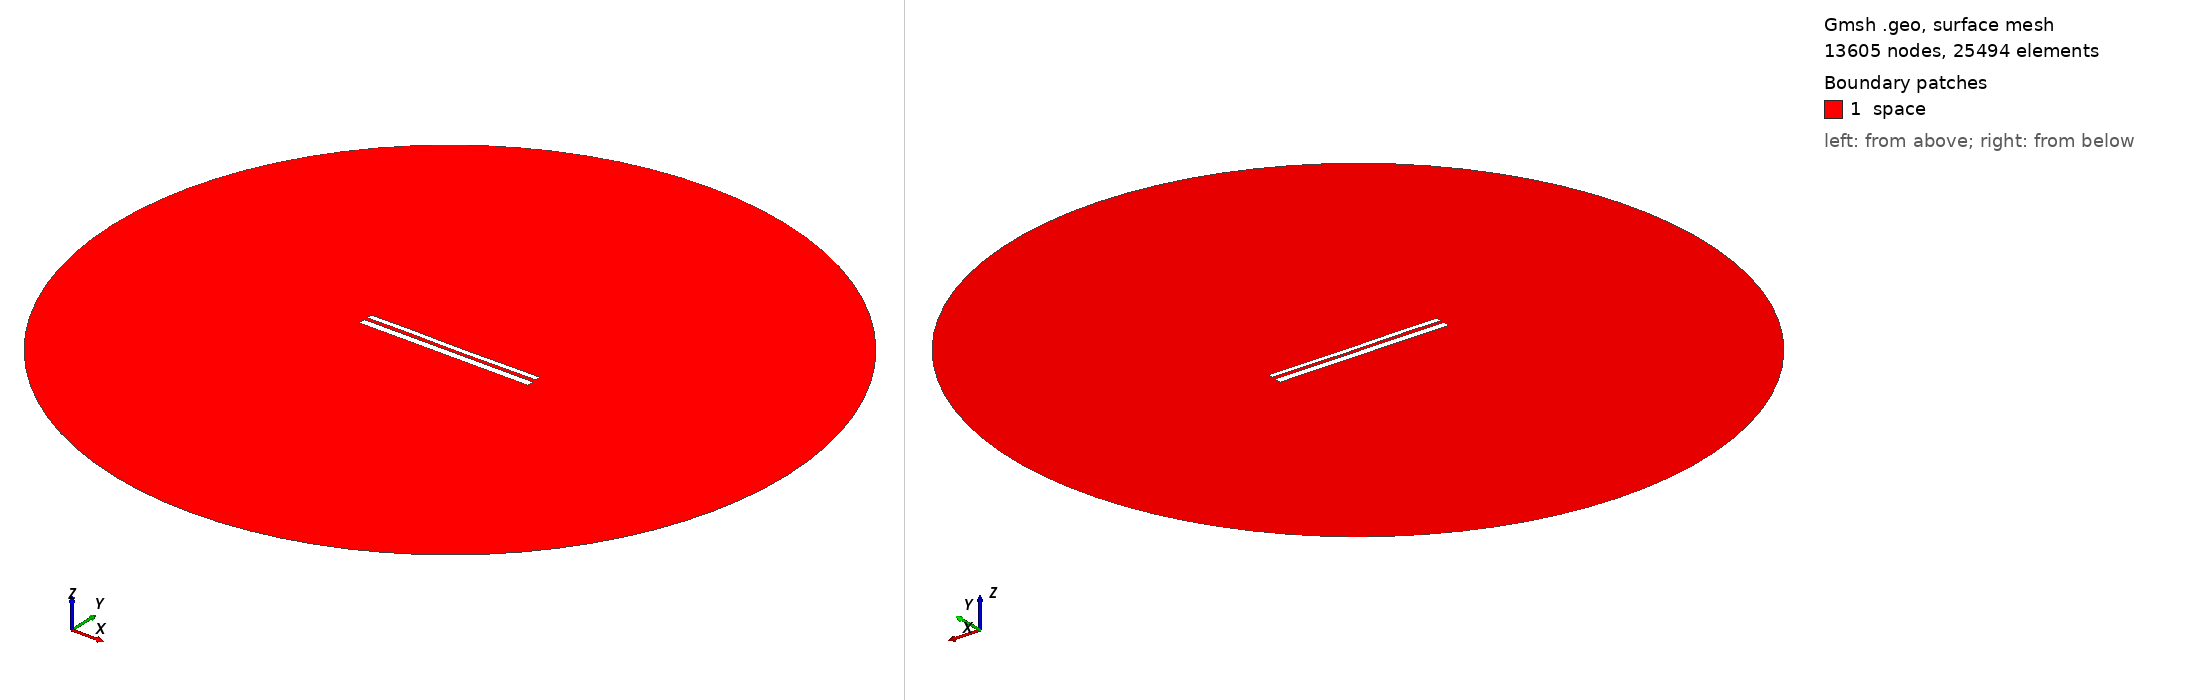

Gmsh geometry script, surface-meshed: 13605 nodes, 25494 surface elements. Boundary patches (legend numbers): 1 space. Left view from above one corner, right view from below the opposite corner. Legend entries are the model's physical surfaces. The drawing asked Gmsh for element sizes between 1% and 20% of the model's largest extent; the script's own settings can give other sizes.

=== 10294.geo (drawn) ===
//---------------------------------------
// Geometry kernel
//---------------------------------------

SetFactory("OpenCASCADE");



//---------------------------------------
// Parameters of the geometry
//---------------------------------------

// Overetch of the upper plate
overetch = 0.375;

// Distance between the plates
distance = 1.75;

// Discretization over the x axis (for the deformation)
nx = 50; 

// Length of the plate
L = 100 - overetch; 

// Number of modes
n = 4; 

// 1st mode coefficient
coeff(1) = 0.0;
beta(1) = 0.596864 * 3.1415926535 / L;

// 2nd mode coefficient
coeff(2) = -0.075;
beta(2) = 1.49418 * 3.1415926535 / L;

// 3rd mode coefficient
coeff(3) = 0.07499999999999998;
beta(3) = 2.50025 * 3.1415926535 / L;

// 4th mode coefficient
coeff(4) = 0.07499999999999998;
beta(4) = 3.49999 * 3.1415926535 / L;



//---------------------------------------
// Upper plate (deformed rectangle)
//---------------------------------------

// Coordiantes of the upper plate
xmin = -50;
xmax = 50 - overetch;

// Height of the upper plate
yheight = 4 - 2 * overetch;

// Indexes of the points
UpperID[] = {};
LowerID[] = {};
LeftID[] = {};
RightID[] = {};

// Point index
p = 1;

// Horizontal edges
For i In {1:nx}
    x = xmin + (i-1)*(xmax - xmin)/(nx-1);

    y_bottom = distance / 2 + overetch;
    For j In {1:n}
        C = (Cosh(beta(j)*L) + Cos(beta(j)*L)) / (Sinh(beta(j)*L) + Sin(beta(j)*L));
        y_bottom  = y_bottom + coeff(j) * (Cosh(beta(j)*(x+50)) - Cos(beta(j)*(x+50)) - C * (Sinh(beta(j)*(x+50)) - Sin(beta(j)*(x+50))));
    EndFor

    y_top = y_bottom + yheight;

    Point(p) = {x, y_top, 0, 1.0};
    UpperID[i] = p;
    p = p + 1;

    Point(p) = {x, y_bottom, 0, 1.0};
    LowerID[i] = p;
    p = p + 1;
EndFor

// Create point lists
UpperPts[] = {}; LowerPts[] = {};
For i In {1:nx}
  UpperPts[] += {UpperID[i]};
  LowerPts[] += {LowerID[i]};
EndFor

// Build splines
Spline(1) = {UpperPts[]};
Spline(2) = {LowerPts[]};
Line(3) = {LowerPts[nx-1], UpperPts[nx-1]};
Line(4) = {LowerPts[0], UpperPts[0]};

// Build the plane surface
Curve Loop(1) = {2, 3, -1, -4};
Plane Surface(1) = {1};



//---------------------------------------
// Lower plate (rectangle)
//---------------------------------------

// Vertices
Point(1001) = {-50, -1, 0, 1.0};
Point(1002) = { 50, -1, 0, 1.0};
Point(1003) = { 50,  -5, 0, 1.0};
Point(1004) = {-50,  -5, 0, 1.0};

// Edges
Line(5) = {1001, 1002};
Line(6) = {1002, 1003};
Line(7) = {1003, 1004};
Line(8) = {1004, 1001};

// Plane surface
Line Loop(2) = {5, 6, 7, 8};
Plane Surface(2) = {2}; 



//---------------------------------------
// Outer (fictious) boundary
//---------------------------------------

// Points
Point(1005) = {0, 0, 0};       // Center
Point(1006) = {200, 0, 0};     // Start point
Point(1007) = {0, 200, 0};     // 90 degrees
Point(1008) = {-200, 0, 0};    // 180 degrees
Point(1009) = {0, -200, 0};    // 270 degrees

// Circle arcs (each needs start, center, end)
Circle(9) = {1006, 1005, 1007};
Circle(10) = {1007, 1005, 1008};
Circle(11) = {1008, 1005, 1009};
Circle(12) = {1009, 1005, 1006};

// Plane surface for the entire domain
Curve Loop(3) = {9, 10, 11, 12};
Surface(3) = {3};

// Subtract the plates from the whole domain to obtain the actual domain where we want to solve the equations
BooleanDifference{ Surface{3}; Delete; }{ Surface{1}; Surface{2}; Delete; }




//---------------------------------------
// Transfinite Lines/Curves
//---------------------------------------

// Set the number of points on the boundaries
r = 7;

// Plates
Transfinite Curve {1, 2} = 50*r Using Progression 1;
Transfinite Curve {3, 4} = 2*r Using Progression 1;
Transfinite Line {5, 7} = 50*r Using Progression 1;
Transfinite Line {6, 8} = 2*r Using Progression 1;

// Outer boundary
Transfinite Line {9, 10, 11, 12} = 20 Using Progression 1;



//---------------------------------------
// Physical groups
//---------------------------------------                

// Physical curves (boundaries)
Physical Line("force_segment", 10) = {2};
Physical Line("upper_plate", 11) = {1, 3, 4};
Physical Line("lower_plate", 12) = {5, 6, 7, 8};
Physical Line("boundary", 20) = {9, 10, 11, 12};

// Physical Surfaces
Physical Surface("space", 30) = {3};



//---------------------------------------
// 6. Generate the Mesh
//---------------------------------------

// 2D mesh generation
Mesh 2;
